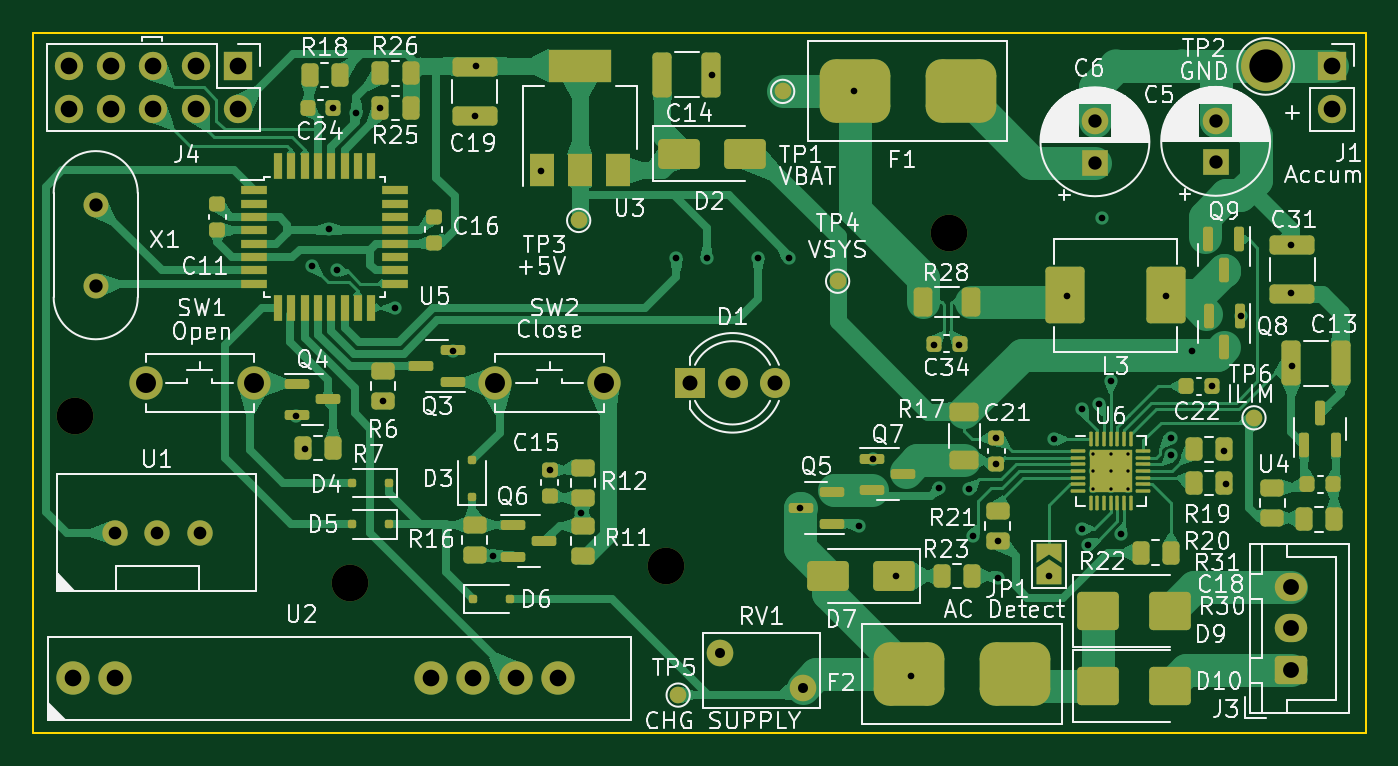
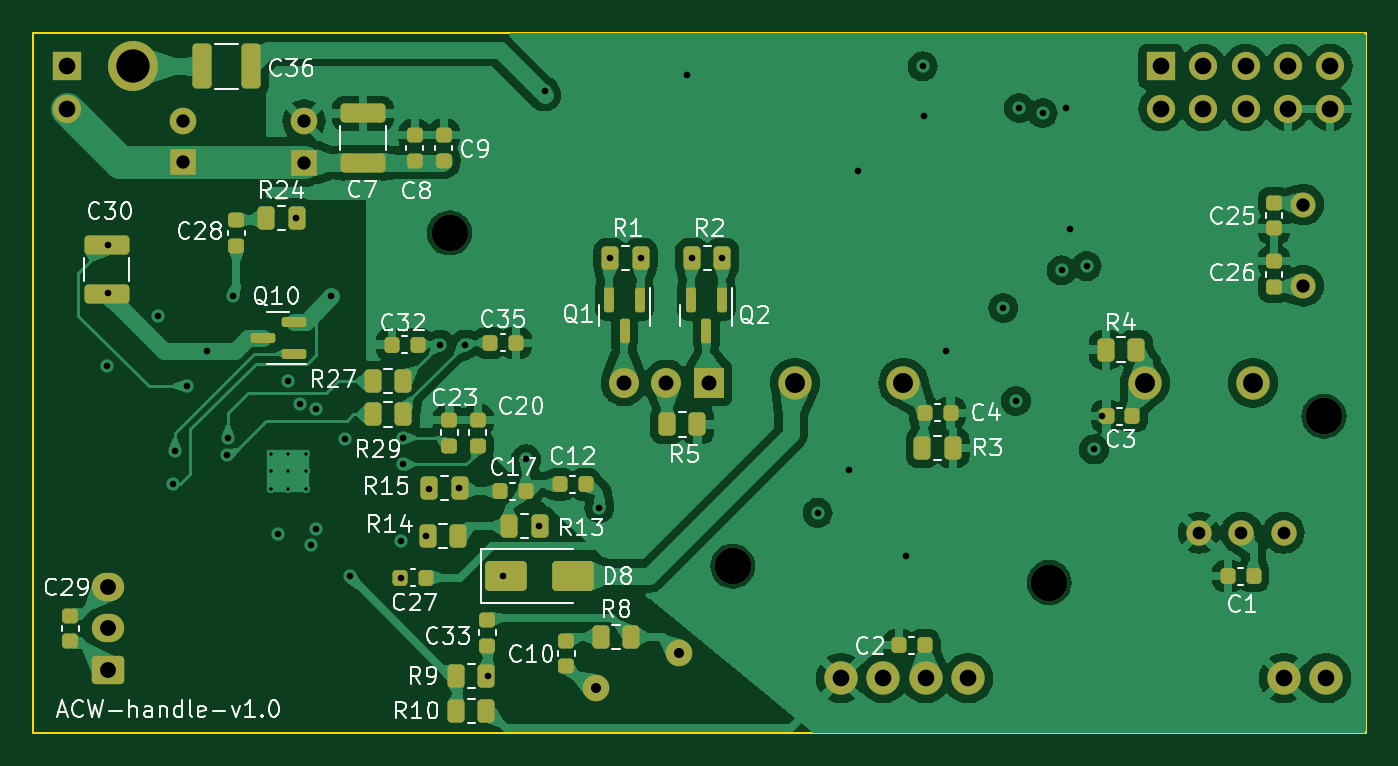
Circuit board: 13 layer files. Board 80.0 x 42.0 mm.
- bottom_copper: handle-module-B_Cu.gbr (173343 bytes)
- bottom_mask: handle-module-B_Mask.gbr (7045 bytes)
- paste: handle-module-B_Paste.gbr (5164 bytes)
- bottom_silk: handle-module-B_Silkscreen.gbr (77114 bytes)
- outline: handle-module-Edge_Cuts.gbr (648 bytes)
- top_copper: handle-module-F_Cu.gbr (116944 bytes)
- top_mask: handle-module-F_Mask.gbr (12133 bytes)
- paste: handle-module-F_Paste.gbr (9688 bytes)
- top_silk: handle-module-F_Silkscreen.gbr (148179 bytes)
- inner_copper: handle-module-In1_Cu.gbr (20899 bytes)
- inner_copper: handle-module-In2_Cu.gbr (11923 bytes)
- drill: handle-module-NPTH.drl (440 bytes)
- drill: handle-module-PTH.drl (2604 bytes)

=== bottom_copper: handle-module-B_Cu.gbr (173343 bytes, source omitted) ===
=== bottom_mask: handle-module-B_Mask.gbr (7045 bytes, source omitted) ===
=== paste: handle-module-B_Paste.gbr ===
%TF.GenerationSoftware,KiCad,Pcbnew,7.0.8-7.0.8~ubuntu22.04.1*%
%TF.CreationDate,2023-10-31T14:19:29+03:00*%
%TF.ProjectId,handle-module,68616e64-6c65-42d6-9d6f-64756c652e6b,rev?*%
%TF.SameCoordinates,Original*%
%TF.FileFunction,Paste,Bot*%
%TF.FilePolarity,Positive*%
%FSLAX46Y46*%
G04 Gerber Fmt 4.6, Leading zero omitted, Abs format (unit mm)*
G04 Created by KiCad (PCBNEW 7.0.8-7.0.8~ubuntu22.04.1) date 2023-10-31 14:19:29*
%MOMM*%
%LPD*%
G01*
G04 APERTURE LIST*
G04 Aperture macros list*
%AMRoundRect*
0 Rectangle with rounded corners*
0 $1 Rounding radius*
0 $2 $3 $4 $5 $6 $7 $8 $9 X,Y pos of 4 corners*
0 Add a 4 corners polygon primitive as box body*
4,1,4,$2,$3,$4,$5,$6,$7,$8,$9,$2,$3,0*
0 Add four circle primitives for the rounded corners*
1,1,$1+$1,$2,$3*
1,1,$1+$1,$4,$5*
1,1,$1+$1,$6,$7*
1,1,$1+$1,$8,$9*
0 Add four rect primitives between the rounded corners*
20,1,$1+$1,$2,$3,$4,$5,0*
20,1,$1+$1,$4,$5,$6,$7,0*
20,1,$1+$1,$6,$7,$8,$9,0*
20,1,$1+$1,$8,$9,$2,$3,0*%
G04 Aperture macros list end*
%ADD10RoundRect,0.250000X-0.262500X-0.450000X0.262500X-0.450000X0.262500X0.450000X-0.262500X0.450000X0*%
%ADD11RoundRect,0.225000X-0.250000X0.225000X-0.250000X-0.225000X0.250000X-0.225000X0.250000X0.225000X0*%
%ADD12RoundRect,0.150000X-0.150000X0.587500X-0.150000X-0.587500X0.150000X-0.587500X0.150000X0.587500X0*%
%ADD13RoundRect,0.225000X0.250000X-0.225000X0.250000X0.225000X-0.250000X0.225000X-0.250000X-0.225000X0*%
%ADD14RoundRect,0.250000X1.100000X-0.325000X1.100000X0.325000X-1.100000X0.325000X-1.100000X-0.325000X0*%
%ADD15RoundRect,0.250000X0.262500X0.450000X-0.262500X0.450000X-0.262500X-0.450000X0.262500X-0.450000X0*%
%ADD16RoundRect,0.225000X0.225000X0.250000X-0.225000X0.250000X-0.225000X-0.250000X0.225000X-0.250000X0*%
%ADD17RoundRect,0.225000X-0.225000X-0.250000X0.225000X-0.250000X0.225000X0.250000X-0.225000X0.250000X0*%
%ADD18RoundRect,0.250000X-0.325000X-1.100000X0.325000X-1.100000X0.325000X1.100000X-0.325000X1.100000X0*%
%ADD19RoundRect,0.150000X-0.587500X-0.150000X0.587500X-0.150000X0.587500X0.150000X-0.587500X0.150000X0*%
%ADD20RoundRect,0.250000X1.000000X0.650000X-1.000000X0.650000X-1.000000X-0.650000X1.000000X-0.650000X0*%
G04 APERTURE END LIST*
D10*
%TO.C,R29*%
X156800000Y-69900000D03*
X158625000Y-69900000D03*
%TD*%
D11*
%TO.C,C29*%
X176775000Y-81975000D03*
X176775000Y-83525000D03*
%TD*%
D12*
%TO.C,Q2*%
X137630000Y-63025000D03*
X139530000Y-63025000D03*
X138580000Y-64900000D03*
%TD*%
D13*
%TO.C,C26*%
X104500000Y-62250000D03*
X104500000Y-60700000D03*
%TD*%
D10*
%TO.C,R14*%
X153500000Y-77200000D03*
X155325000Y-77200000D03*
%TD*%
D14*
%TO.C,C7*%
X159200000Y-54775000D03*
X159200000Y-51825000D03*
%TD*%
D15*
%TO.C,R10*%
X153612500Y-87700000D03*
X151787500Y-87700000D03*
%TD*%
D13*
%TO.C,C20*%
X152312500Y-71775000D03*
X152312500Y-70225000D03*
%TD*%
D12*
%TO.C,Q1*%
X142550000Y-63025000D03*
X144450000Y-63025000D03*
X143500000Y-64900000D03*
%TD*%
D16*
%TO.C,C27*%
X156975000Y-79700000D03*
X155425000Y-79700000D03*
%TD*%
D13*
%TO.C,C10*%
X147000000Y-85025000D03*
X147000000Y-83475000D03*
%TD*%
D17*
%TO.C,C2*%
X125475000Y-83750000D03*
X127025000Y-83750000D03*
%TD*%
D15*
%TO.C,R24*%
X165012500Y-58100000D03*
X163187500Y-58100000D03*
%TD*%
%TO.C,R8*%
X144912500Y-83250000D03*
X143087500Y-83250000D03*
%TD*%
D10*
%TO.C,R13*%
X148600000Y-76600000D03*
X150425000Y-76600000D03*
%TD*%
D13*
%TO.C,C8*%
X156100000Y-54675000D03*
X156100000Y-53125000D03*
%TD*%
D11*
%TO.C,C9*%
X154340000Y-53125000D03*
X154340000Y-54675000D03*
%TD*%
D10*
%TO.C,R9*%
X151787500Y-85600000D03*
X153612500Y-85600000D03*
%TD*%
D17*
%TO.C,C4*%
X123925000Y-69800000D03*
X125475000Y-69800000D03*
%TD*%
D13*
%TO.C,C23*%
X154012500Y-71775000D03*
X154012500Y-70225000D03*
%TD*%
D11*
%TO.C,C28*%
X166800000Y-58225000D03*
X166800000Y-59775000D03*
%TD*%
D15*
%TO.C,R5*%
X140942500Y-70500000D03*
X139117500Y-70500000D03*
%TD*%
D17*
%TO.C,C1*%
X105725000Y-79600000D03*
X107275000Y-79600000D03*
%TD*%
D10*
%TO.C,R15*%
X153400000Y-74300000D03*
X155225000Y-74300000D03*
%TD*%
%TO.C,R1*%
X142530000Y-60500000D03*
X144355000Y-60500000D03*
%TD*%
D17*
%TO.C,C32*%
X155925000Y-65700000D03*
X157475000Y-65700000D03*
%TD*%
D11*
%TO.C,C25*%
X104500000Y-57175000D03*
X104500000Y-58725000D03*
%TD*%
D16*
%TO.C,C3*%
X114550000Y-70000000D03*
X113000000Y-70000000D03*
%TD*%
D18*
%TO.C,C36*%
X165925000Y-49000000D03*
X168875000Y-49000000D03*
%TD*%
D19*
%TO.C,Q10*%
X163362500Y-66250000D03*
X163362500Y-64350000D03*
X165237500Y-65300000D03*
%TD*%
D16*
%TO.C,C17*%
X150987500Y-74500000D03*
X149437500Y-74500000D03*
%TD*%
D10*
%TO.C,R2*%
X137617500Y-60500000D03*
X139442500Y-60500000D03*
%TD*%
D13*
%TO.C,C33*%
X151750000Y-83775000D03*
X151750000Y-82225000D03*
%TD*%
D16*
%TO.C,C35*%
X151575000Y-65600000D03*
X150025000Y-65600000D03*
%TD*%
D20*
%TO.C,D8*%
X150612500Y-79600000D03*
X146612500Y-79600000D03*
%TD*%
D17*
%TO.C,C12*%
X145837500Y-74100000D03*
X147387500Y-74100000D03*
%TD*%
D15*
%TO.C,R27*%
X158625000Y-67900000D03*
X156800000Y-67900000D03*
%TD*%
D10*
%TO.C,R4*%
X112775000Y-66000000D03*
X114600000Y-66000000D03*
%TD*%
D15*
%TO.C,R3*%
X125612500Y-71900000D03*
X123787500Y-71900000D03*
%TD*%
D14*
%TO.C,C30*%
X174600000Y-62675000D03*
X174600000Y-59725000D03*
%TD*%
M02*

=== bottom_silk: handle-module-B_Silkscreen.gbr (77114 bytes, source omitted) ===
=== outline: handle-module-Edge_Cuts.gbr ===
%TF.GenerationSoftware,KiCad,Pcbnew,7.0.8-7.0.8~ubuntu22.04.1*%
%TF.CreationDate,2023-10-31T14:19:29+03:00*%
%TF.ProjectId,handle-module,68616e64-6c65-42d6-9d6f-64756c652e6b,rev?*%
%TF.SameCoordinates,Original*%
%TF.FileFunction,Profile,NP*%
%FSLAX46Y46*%
G04 Gerber Fmt 4.6, Leading zero omitted, Abs format (unit mm)*
G04 Created by KiCad (PCBNEW 7.0.8-7.0.8~ubuntu22.04.1) date 2023-10-31 14:19:29*
%MOMM*%
%LPD*%
G01*
G04 APERTURE LIST*
%TA.AperFunction,Profile*%
%ADD10C,0.100000*%
%TD*%
G04 APERTURE END LIST*
D10*
X99000000Y-47000000D02*
X179000000Y-47000000D01*
X179000000Y-89000000D01*
X99000000Y-89000000D01*
X99000000Y-47000000D01*
M02*

=== top_copper: handle-module-F_Cu.gbr (116944 bytes, source omitted) ===
=== top_mask: handle-module-F_Mask.gbr (12133 bytes, source omitted) ===
=== paste: handle-module-F_Paste.gbr (9688 bytes, source omitted) ===
=== top_silk: handle-module-F_Silkscreen.gbr (148179 bytes, source omitted) ===
=== inner_copper: handle-module-In1_Cu.gbr (20899 bytes, source omitted) ===
=== inner_copper: handle-module-In2_Cu.gbr (11923 bytes, source omitted) ===
=== drill: handle-module-NPTH.drl ===
M48
; DRILL file {KiCad 7.0.8-7.0.8~ubuntu22.04.1} date Вт 31 окт 2023 14:19:32
; FORMAT={-:-/ absolute / inch / decimal}
; #@! TF.CreationDate,2023-10-31T14:19:32+03:00
; #@! TF.GenerationSoftware,Kicad,Pcbnew,7.0.8-7.0.8~ubuntu22.04.1
; #@! TF.FileFunction,NonPlated,1,4,NPTH
FMAT,2
INCH
; #@! TA.AperFunction,NonPlated,NPTH,ComponentDrill
T1C0.0866
%
G90
G05
T1
X3.9961Y-2.7559
X4.6457Y-3.1496
X5.3937Y-3.1102
X6.063Y-2.3228
T0
M30

=== drill: handle-module-PTH.drl ===
M48
; DRILL file {KiCad 7.0.8-7.0.8~ubuntu22.04.1} date Вт 31 окт 2023 14:19:32
; FORMAT={-:-/ absolute / inch / decimal}
; #@! TF.CreationDate,2023-10-31T14:19:32+03:00
; #@! TF.GenerationSoftware,Kicad,Pcbnew,7.0.8-7.0.8~ubuntu22.04.1
; #@! TF.FileFunction,Plated,1,4,PTH
FMAT,2
INCH
; #@! TA.AperFunction,Plated,PTH,ComponentDrill
T1C0.0079
; #@! TA.AperFunction,Plated,PTH,ViaDrill
T2C0.0157
; #@! TA.AperFunction,Plated,PTH,ComponentDrill
T3C0.0236
; #@! TA.AperFunction,Plated,PTH,ComponentDrill
T4C0.0300
; #@! TA.AperFunction,Plated,PTH,ComponentDrill
T5C0.0315
; #@! TA.AperFunction,Plated,PTH,ComponentDrill
T6C0.0354
; #@! TA.AperFunction,Plated,PTH,ComponentDrill
T7C0.0374
; #@! TA.AperFunction,Plated,PTH,ComponentDrill
T8C0.0394
; #@! TA.AperFunction,Plated,PTH,ComponentDrill
T9C0.0472
; #@! TA.AperFunction,Plated,PTH,ComponentDrill
T10C0.0787
%
G90
G05
T1
X6.4035Y-2.8445
X6.4035Y-2.8858
X6.4035Y-2.9272
X6.4449Y-2.8445
X6.4449Y-2.8858
X6.4449Y-2.9272
X6.4862Y-2.8445
X6.4862Y-2.8858
X6.4862Y-2.9272
T2
X4.5197Y-2.7559
X4.5394Y-2.8346
X4.5571Y-2.4016
X4.5965Y-2.313
X4.6063Y-2.0276
X4.6161Y-2.4114
X4.6614Y-2.0394
X4.7165Y-2.0276
X4.7244Y-2.7205
X4.7539Y-2.5
X4.8898Y-2.6024
X4.9409Y-2.0472
X4.9449Y-1.9291
X4.9843Y-3.0866
X5.0984Y-2.1752
X5.1181Y-2.8839
X5.1929Y-2.9843
X5.418Y-2.3819
X5.4899Y-2.3819
X5.502Y-1.9488
X5.6114Y-2.3819
X5.6833Y-2.3819
X5.7092Y-2.9724
X5.8386Y-1.9882
X5.8509Y-3.0157
X5.8824Y-2.8583
X5.9375Y-3.1339
X5.9724Y-3.3701
X6.0276Y-2.5866
X6.0399Y-2.9252
X6.0866Y-2.5866
X6.1107Y-2.9291
X6.1186Y-3.0394
X6.1737Y-2.8071
X6.1737Y-2.8701
X6.1772Y-3.0512
X6.1772Y-3.1378
X6.2992Y-3.1348
X6.311Y-2.811
X6.3425Y-2.4724
X6.378Y-2.7402
X6.378Y-3.0236
X6.3918Y-3.0605
X6.4173Y-2.7283
X6.4252Y-2.2874
X6.4449Y-2.6732
X6.4685Y-3.0354
X6.5748Y-2.4724
X6.5866Y-2.8071
X6.5883Y-2.8486
X6.6378Y-2.6024
X6.685Y-2.685
X6.7126Y-2.8386
X6.7165Y-2.9173
X6.752Y-2.5197
X6.8701Y-2.3504
X6.8701Y-2.4646
X6.874Y-2.6378
T3
X5.5207Y-3.315
X5.7175Y-3.3976
T4
X4.0913Y-3.0315
X4.1913Y-3.0315
X4.2913Y-3.0315
T5
X4.0453Y-2.2557
X4.0453Y-2.4478
X6.4075Y-2.0581
X6.4075Y-2.1565
X6.6929Y-2.0571
X6.6929Y-2.1555
T6
X5.4508Y-2.6772
X5.5508Y-2.6772
X5.6508Y-2.6772
T7
X6.8701Y-3.1594
X6.8701Y-3.2579
X6.8701Y-3.3563
T8
X3.9815Y-1.9291
X3.9815Y-2.0291
X3.9913Y-3.376
X4.0815Y-1.9291
X4.0815Y-2.0291
X4.0913Y-3.376
X4.1815Y-1.9291
X4.1815Y-2.0291
X4.2815Y-1.9291
X4.2815Y-2.0291
X4.3815Y-1.9291
X4.3815Y-2.0291
X4.8378Y-3.376
X4.9378Y-3.376
X5.0378Y-3.376
X5.1378Y-3.376
X6.9685Y-1.9291
X6.9685Y-2.0291
T9
X4.1634Y-2.6772
X4.4193Y-2.6772
X4.9902Y-2.6772
X5.2461Y-2.6772
T10
X6.811Y-1.9291
T0
M30
